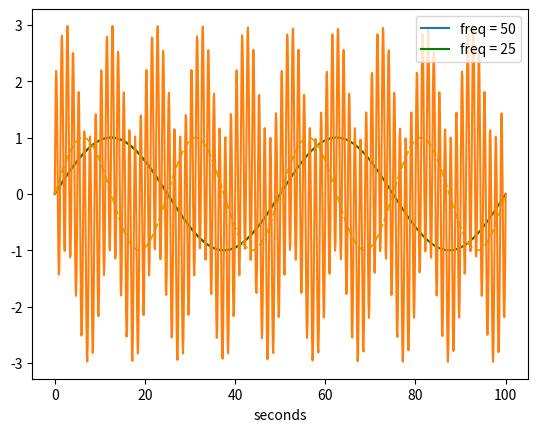

Generate this figure with matplotlib:
import numpy as np

import numpy.fft as nf

import matplotlib.pyplot as plt
def waveform(n, p, color = "b"):

    t = np.linspace(0, n, n*20)

    plt.xlabel("seconds")

    plt.plot( t,np.sin(2*np.pi*(t/p)), color ) #creates a sine wave with a period of 1 cycle every 50 seconds
color = ""

waveform(50, 50, color)

plt.show()
waveform(100, 50, "g")

waveform(100, 25, "y--")

plt.legend(["freq = 50", "freq = 25"])

plt.show()
def signal(numWaves):

    t = np.linspace(0,100,1000)

    wave = np.zeros(1000)

    for i in range(numWaves):

        wave += np.sin(t*np.random.randint(1,10)/10*(2*np.pi))

    return [t,wave]

        
t,sgnl = signal(3)

plt.plot(t,sgnl)

plt.show()